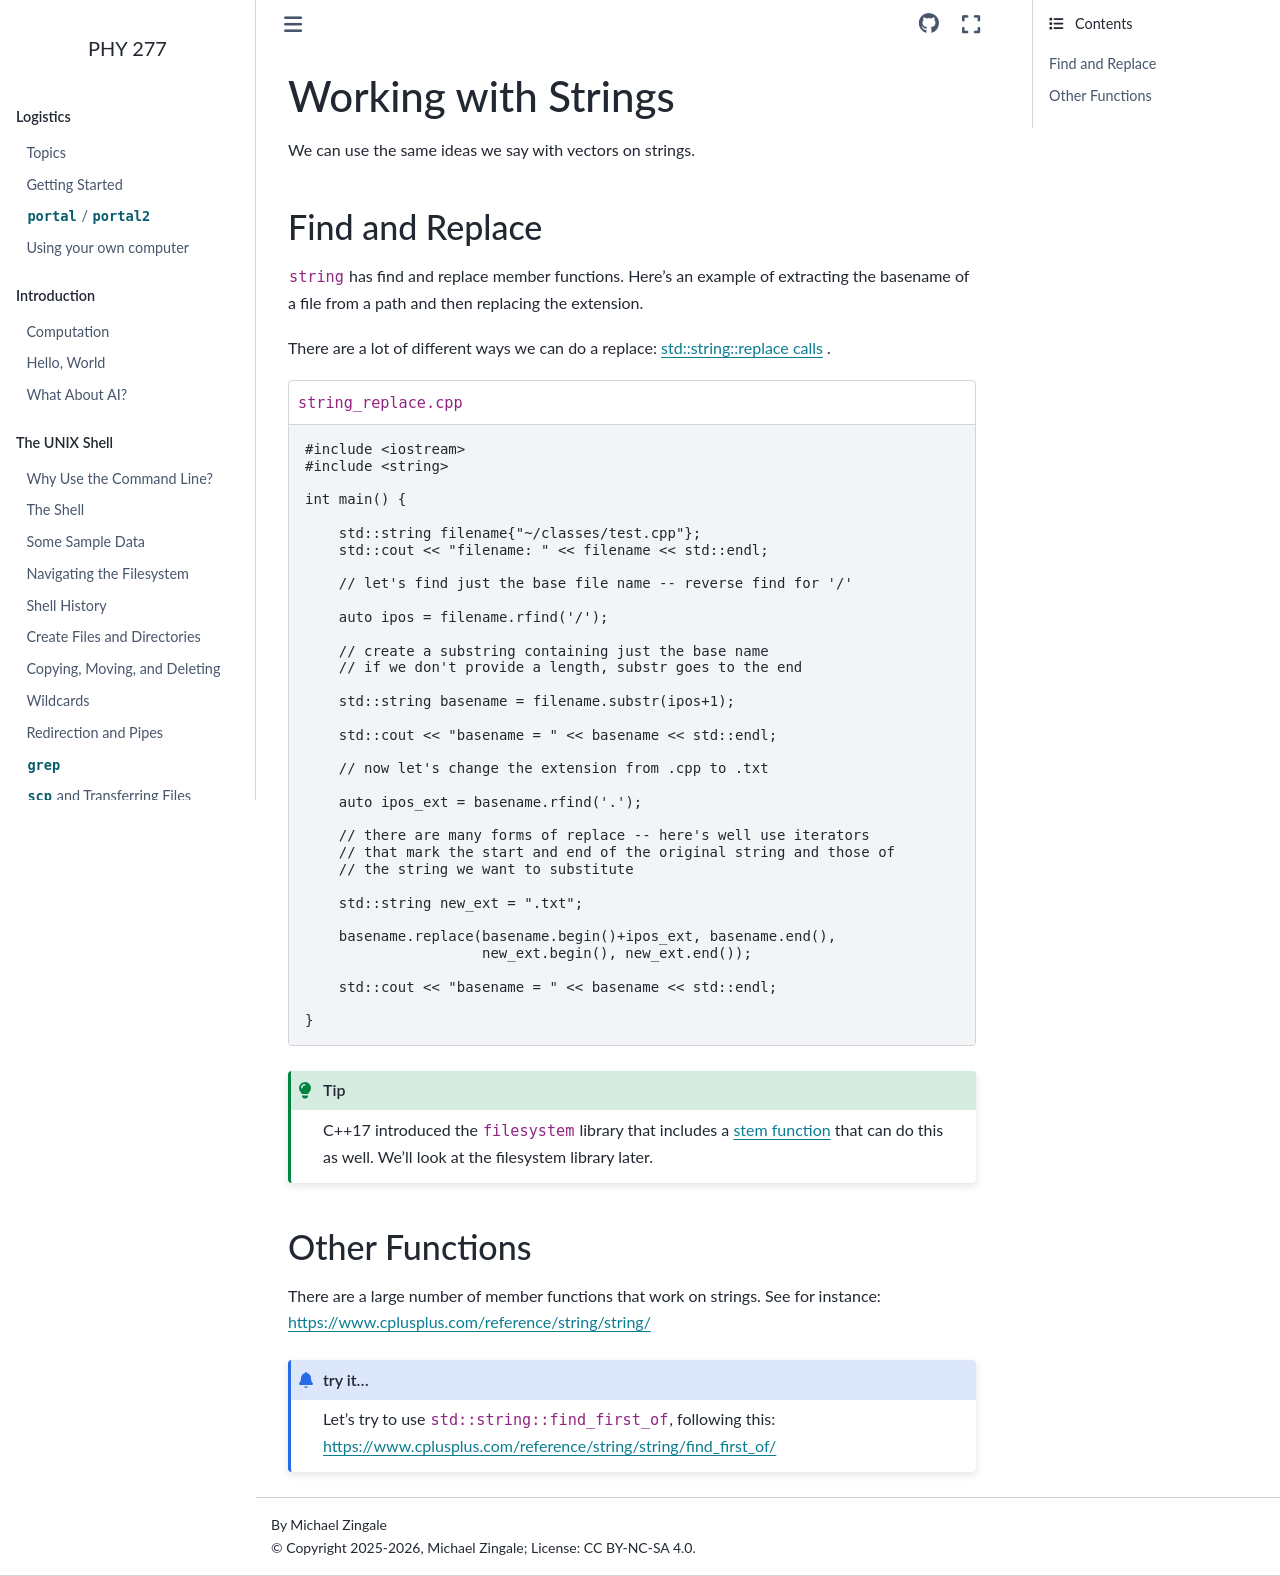

repository: zingale/phy277 · page: sl-algorithms/cxx-strings-functions.html · generator: sphinx

********************
Working with Strings
********************

We can use the same ideas we say with vectors on strings.

Find and Replace
================

``string`` has find and replace member functions.  Here's an example of
extracting the basename of a file from a path and then replacing the
extension.

There are a lot of different ways we can do a replace:
`std::string::replace calls
<https://www.cplusplus.com/reference/string/string/replace/>`_ .

.. literalinclude:: ../../../examples/strings/string_replace.cpp
   :language: c++
   :caption: ``string_replace.cpp``

.. tip::

   C++17 introduced the ``filesystem`` library that includes a `stem
   function <https://en.cppreference.com/w/cpp/filesystem/path/stem>`_
   that can do this as well.  We'll look at the filesystem library
   later.

Other Functions
===============

There are a large number of member functions that work on strings.
See for instance: https://www.cplusplus.com/reference/string/string/


.. admonition:: try it...

   Let's try to use ``std::string::find_first_of``, following this:
   https://www.cplusplus.com/reference/string/string/find_first_of/
